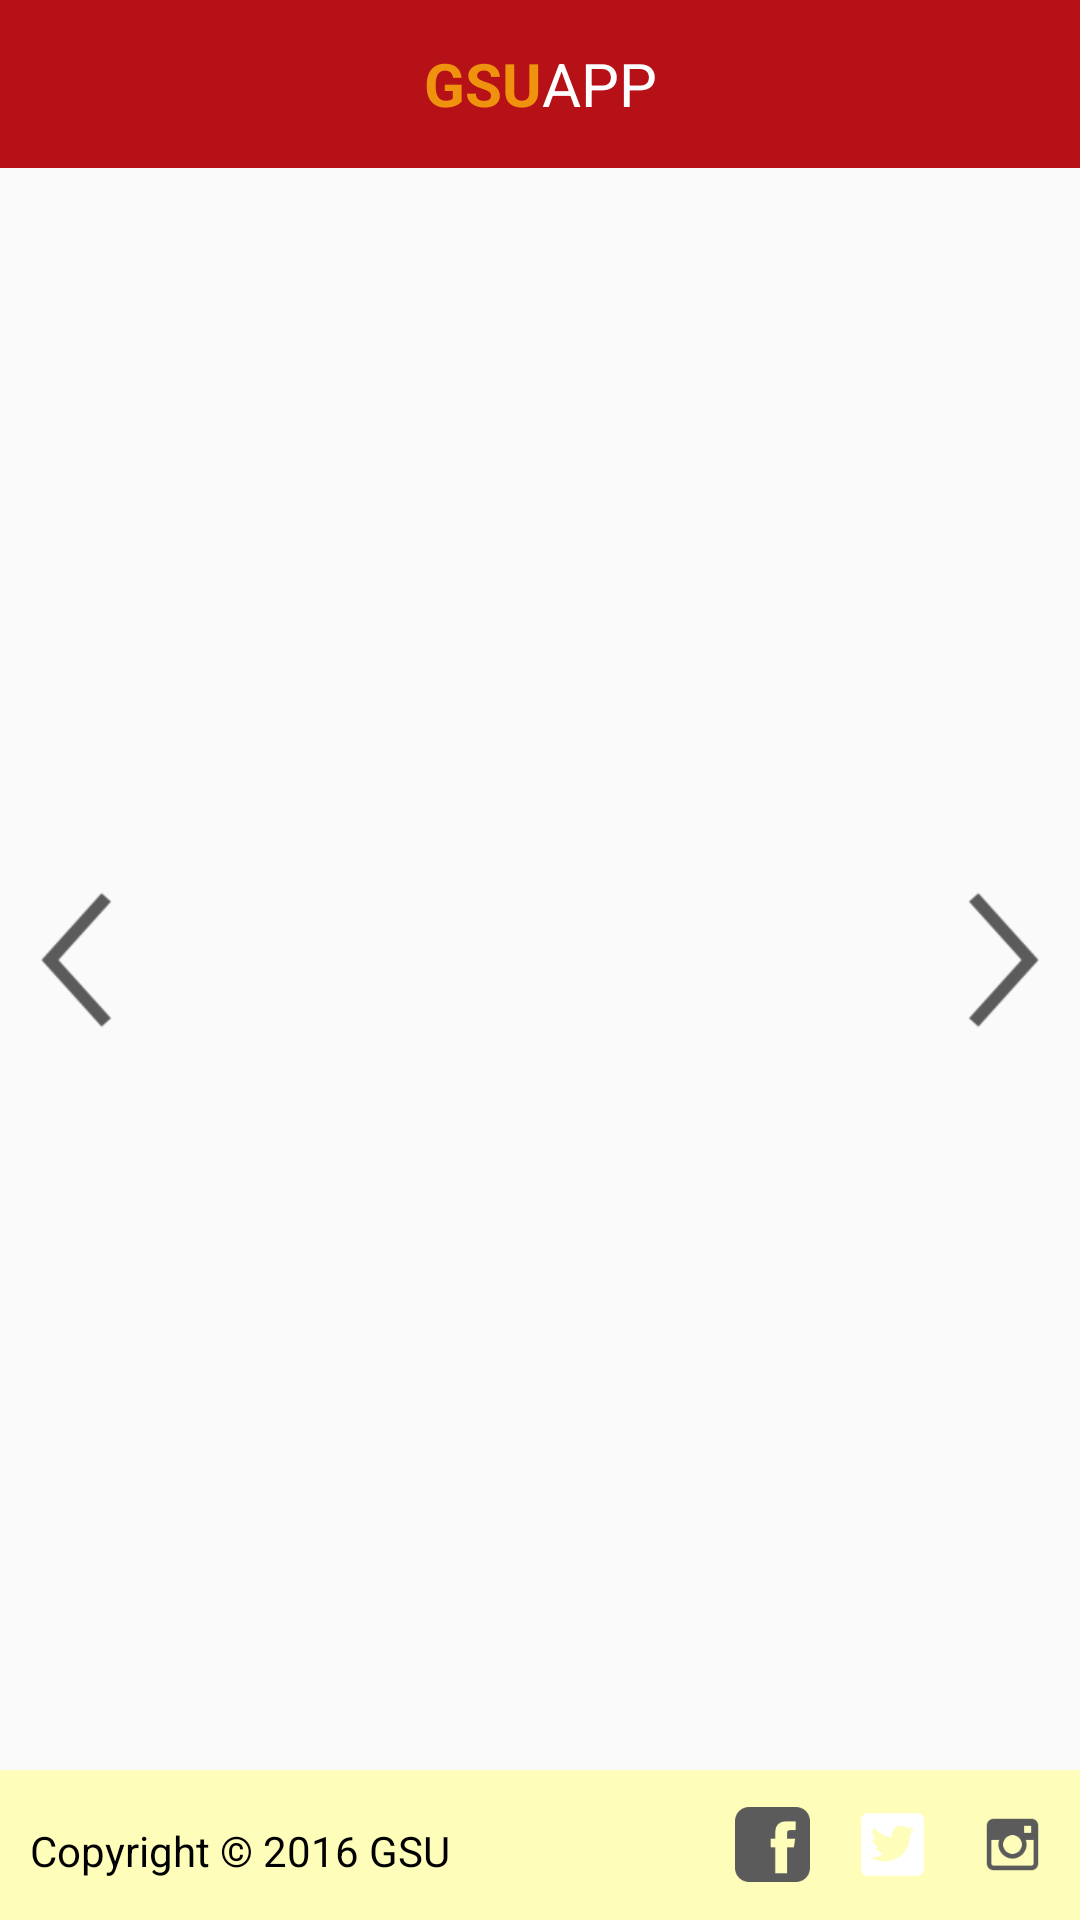

The Android layout XML behind this screen, and the referenced resources:
<!-- AndroidManifest.xml: application theme AppTheme.NoActionBar -->
<!-- res/layout/activity_food_tabbed.xml -->
<?xml version="1.0" encoding="utf-8"?>
<RelativeLayout xmlns:android="http://schemas.android.com/apk/res/android"
    xmlns:app="http://schemas.android.com/apk/res-auto"
    xmlns:tools="http://schemas.android.com/tools"
    android:id="@+id/main_content"
    android:layout_width="match_parent"
    android:layout_height="match_parent"
    android:fitsSystemWindows="true"
    tools:context="kia.nodemail.FoodTabbed"
   >




        <android.support.v7.widget.Toolbar
            android:id="@+id/toolbar"
            android:layout_width="match_parent"
            android:layout_height="?attr/actionBarSize"
            android:background="#b61117"
            android:layout_marginTop="0dp"
            android:paddingTop="0dp"
            app:layout_scrollFlags="scroll|enterAlways"
            app:popupTheme="@style/AppTheme.PopupOverlay">

            <TextView
            android:layout_width="wrap_content"
            android:layout_height="wrap_content"
            android:text="GSU"
            android:textStyle="bold"
            android:textColor="#ef930e"
            android:textSize="20dp"
            android:layout_gravity="center"
            android:id="@+id/toolbar_title" />
            <TextView
                android:layout_width="wrap_content"
                android:layout_height="wrap_content"
                android:text="APP"
                android:textColor="@android:color/white"
                android:textSize="20dp"
                android:layout_gravity="center"
                android:id="@+id/toolbar_title1" />


        </android.support.v7.widget.Toolbar>


    <TextView
        android:layout_width="wrap_content"
        android:layout_height="wrap_content"
        android:id="@+id/tarih_sabah"
        android:layout_gravity="center_horizontal|top"
        android:textSize="20dp"
        android:gravity="center"
        android:textAlignment="gravity"
        android:height="40dp"
        android:layout_below="@+id/toolbar"
        android:textStyle="bold"
        android:layout_centerHorizontal="true" />

    <android.support.v4.view.ViewPager
        android:id="@+id/container"
        android:layout_width="match_parent"
        android:layout_height="wrap_content"
        app:layout_behavior="@string/appbar_scrolling_view_behavior"
        android:layout_weight="1"
        android:background="@drawable/arka"
        android:layout_above="@+id/include2"
        android:layout_below="@+id/tarih_sabah" />

        <include layout="@layout/footer"
            android:id="@+id/include2"></include>


        

    <ImageView
        android:layout_width="50dp"
        android:layout_height="50dp"
        android:id="@+id/back"
        android:src="@drawable/previous"
        android:layout_alignParentLeft="true"
        android:layout_centerVertical="true" />

    <ImageView
        android:layout_width="50dp"
        android:layout_height="50dp"
        android:id="@+id/next"
        android:src="@drawable/next"
        android:layout_centerVertical="true"
        android:layout_alignParentRight="true"/>


</RelativeLayout>
<!-- res/layout/footer.xml (included above) -->
<?xml version="1.0" encoding="utf-8"?>
<LinearLayout xmlns:android="http://schemas.android.com/apk/res/android"
    android:layout_width="match_parent"
    android:layout_height="50dp"
    android:id="@+id/footer"
    android:layout_alignParentBottom="true">

    <FrameLayout
        android:layout_width="match_parent"
        android:layout_height="50dp"
        android:layout_gravity="bottom"
        android:background="#fefeba">

        <ImageButton
            android:layout_width="25dp"
            android:layout_height="25dp"
            android:id="@+id/facebook_btn"
            android:layout_gravity="center_vertical|right"
            android:background="@drawable/facebook"
            android:layout_marginRight="90dp"
            android:clickable="true"
            android:baselineAlignBottom="false" />

        <ImageButton
            android:layout_width="25dp"
            android:layout_height="25dp"
            android:id="@+id/twitter_btn"
            android:layout_gravity="right|center_vertical"
            android:onClick=""
            android:background="@drawable/twitter"
            android:layout_marginRight="50dp"
            android:clickable="true" />

        <ImageButton
            android:layout_width="25dp"
            android:layout_height="25dp"
            android:id="@+id/linkedin_btn"
            android:layout_gravity="right|center_vertical"
            android:onClick=""
            android:background="@drawable/linkedin"
            android:layout_marginRight="10dp"
            android:clickable="true" />

        <TextView
            android:layout_width="wrap_content"
            android:layout_height="wrap_content"
            android:textAppearance="?android:attr/textAppearanceSmall"
            android:text="Copyright © 2016 GSU"
            android:id="@+id/textView4"
            android:layout_gravity="left|center_vertical"
            android:layout_marginLeft="10dp"
            android:layout_marginTop="2dp"
            android:fontFamily="Ornitons"
            android:textColor="@android:color/black"/>

    </FrameLayout>
</LinearLayout>
<!-- resources referenced by this layout -->
<resources>
  <color name="ColorPrimary">#ff5722</color>
  <!-- drawable facebook: png bitmap (drawable, 1782 bytes) -->
  <!-- drawable linkedin: png bitmap (drawable, 1935 bytes) -->
  <!-- drawable next: png bitmap (drawable, 1967 bytes) -->
  <!-- drawable previous: png bitmap (drawable, 1983 bytes) -->
  <!-- drawable twitter: png bitmap (drawable, 4222 bytes) -->
  <style name="AppTheme.PopupOverlay" parent="ThemeOverlay.AppCompat.Light" />
  <style name="AppTheme.NoActionBar">
          <item name="windowActionBar">false</item>
          <item name="windowNoTitle">true</item>
      </style>
</resources>
